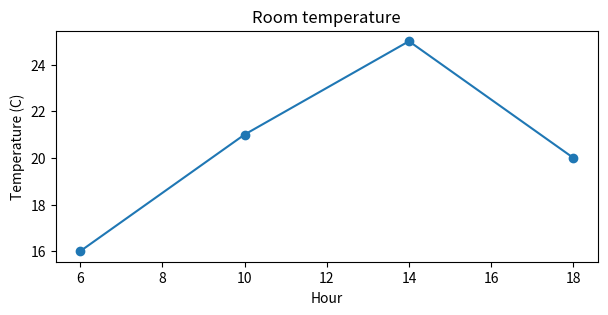

Recreate this plot in Python.
"""参考答案：绘制房间四个时刻的温度"""
# 对应 PDF：14-matplotlib-full.pdf 第2—7、11页
# 课件核心：第2—7、11页：Figure/Axes、subplots、plot、轴标签与标题。
# 扩展：fig.axes与Line2D读取数据是对象检查扩展。
# 案例数据（据此自行创建对象，不能照抄 examples 的数据）：
# | hour | temperature_c |
# |---|---|
# | 6 | 16 |
# | 10 | 21 |
# | 14 | 25 |
# | 18 | 20 |
# 建议先做练习，再逐段对照下面的实现；assert 用于验证结果。

import matplotlib.pyplot as plt
hours, temperature = [6,10,14,18], [16,21,25,20]
fig, ax = plt.subplots(figsize=(7,3))
line, = ax.plot(hours,temperature,marker='o')
ax.set_xlabel('Hour')
ax.set_ylabel('Temperature (C)')
ax.set_title('Room temperature')
# Figure是整张画布；ax是一个绘图区；ax.xaxis/ax.yaxis是该图内的两根坐标轴。
assert len(fig.axes) == 1 and len(line.get_xdata()) == 4
assert list(line.get_ydata()) == temperature
assert list(fig.get_size_inches()) == [7,3]
plt.show()
plt.close(fig)
